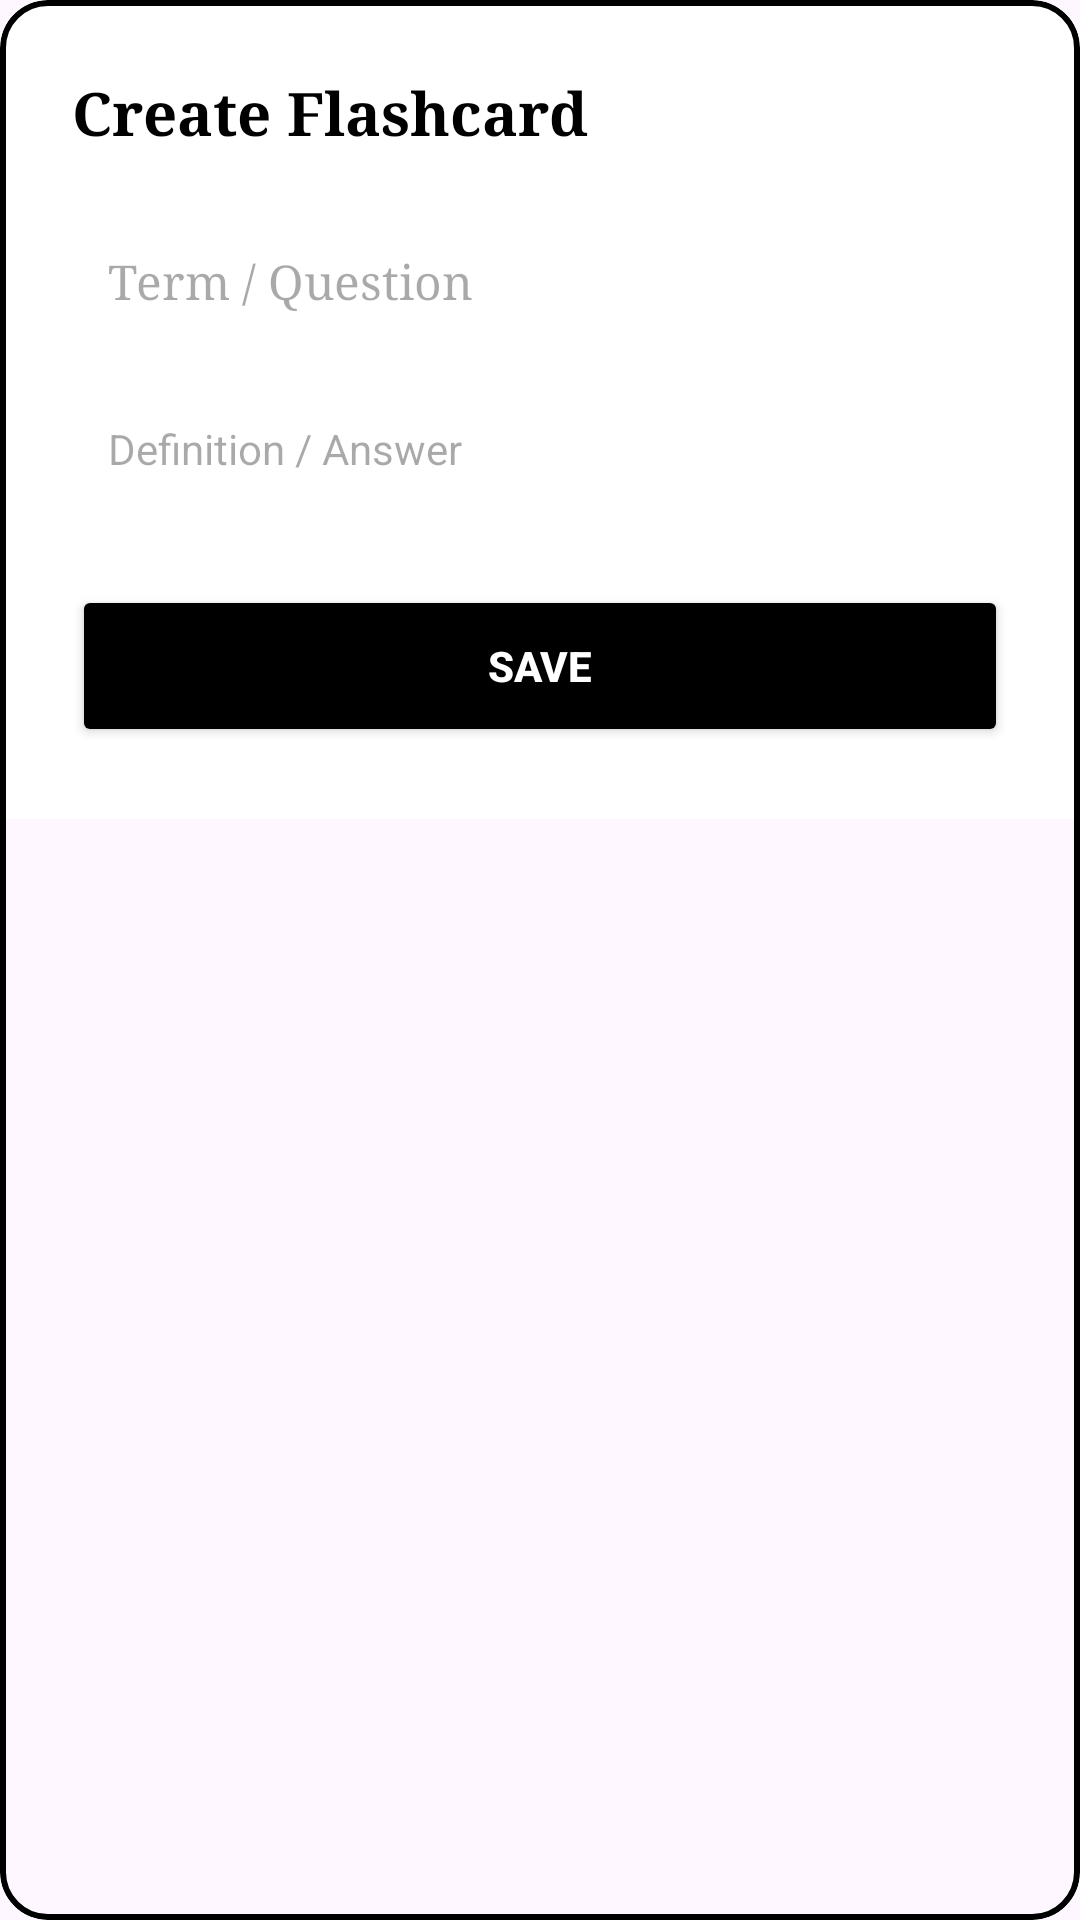

Write the Android layout XML for this screen, with the resource values it uses.
<!-- AndroidManifest.xml: application theme Theme.BusyBeeDraft -->
<!-- res/layout/dialog_add_flashcard.xml -->
<?xml version="1.0" encoding="utf-8"?>
<com.google.android.material.card.MaterialCardView xmlns:android="http://schemas.android.com/apk/res/android"
    xmlns:app="http://schemas.android.com/apk/res-auto"
    android:layout_width="match_parent"
    android:layout_height="wrap_content"
    android:layout_margin="20dp"
    app:cardCornerRadius="16dp"
    app:cardElevation="0dp"
    app:strokeColor="#000000"
    app:strokeWidth="2dp">

    <LinearLayout
        android:layout_width="match_parent"
        android:layout_height="wrap_content"
        android:orientation="vertical"
        android:padding="24dp"
        android:background="#FFFFFF">

        <TextView
            android:layout_width="wrap_content"
            android:layout_height="wrap_content"
            android:text="Create Flashcard"
            android:textSize="20sp"
            android:textStyle="bold"
            android:fontFamily="serif"
            android:textColor="#000000"
            android:layout_marginBottom="20dp"/>

        <EditText
            android:id="@+id/etNewTerm"
            android:layout_width="match_parent"
            android:layout_height="wrap_content"
            android:hint="Term / Question"
            android:padding="12dp"
            android:background="@drawable/rounded_outline_black"
            android:fontFamily="serif"
            android:textSize="16sp"
            android:layout_marginBottom="12dp"/>

        <EditText
            android:id="@+id/etNewDefinition"
            android:layout_width="match_parent"
            android:layout_height="wrap_content"
            android:hint="Definition / Answer"
            android:padding="12dp"
            android:background="@drawable/rounded_outline_black"
            android:textSize="14sp"
            android:layout_marginBottom="24dp"/>

        <Button
            android:id="@+id/btnSaveFlashcard"
            android:layout_width="match_parent"
            android:layout_height="54dp"
            android:text="SAVE"
            android:textStyle="bold"
            android:backgroundTint="#000000"
            android:textColor="#FFFFFF"
            app:cornerRadius="27dp"/>

    </LinearLayout>
</com.google.android.material.card.MaterialCardView>
<!-- resources referenced by this layout -->
<resources>
  <style name="Theme.BusyBeeDraft" parent="Base.Theme.BusyBeeDraft" />
  <style name="Base.Theme.BusyBeeDraft" parent="Theme.Material3.DayNight.NoActionBar">
          
          
      </style>
</resources>
